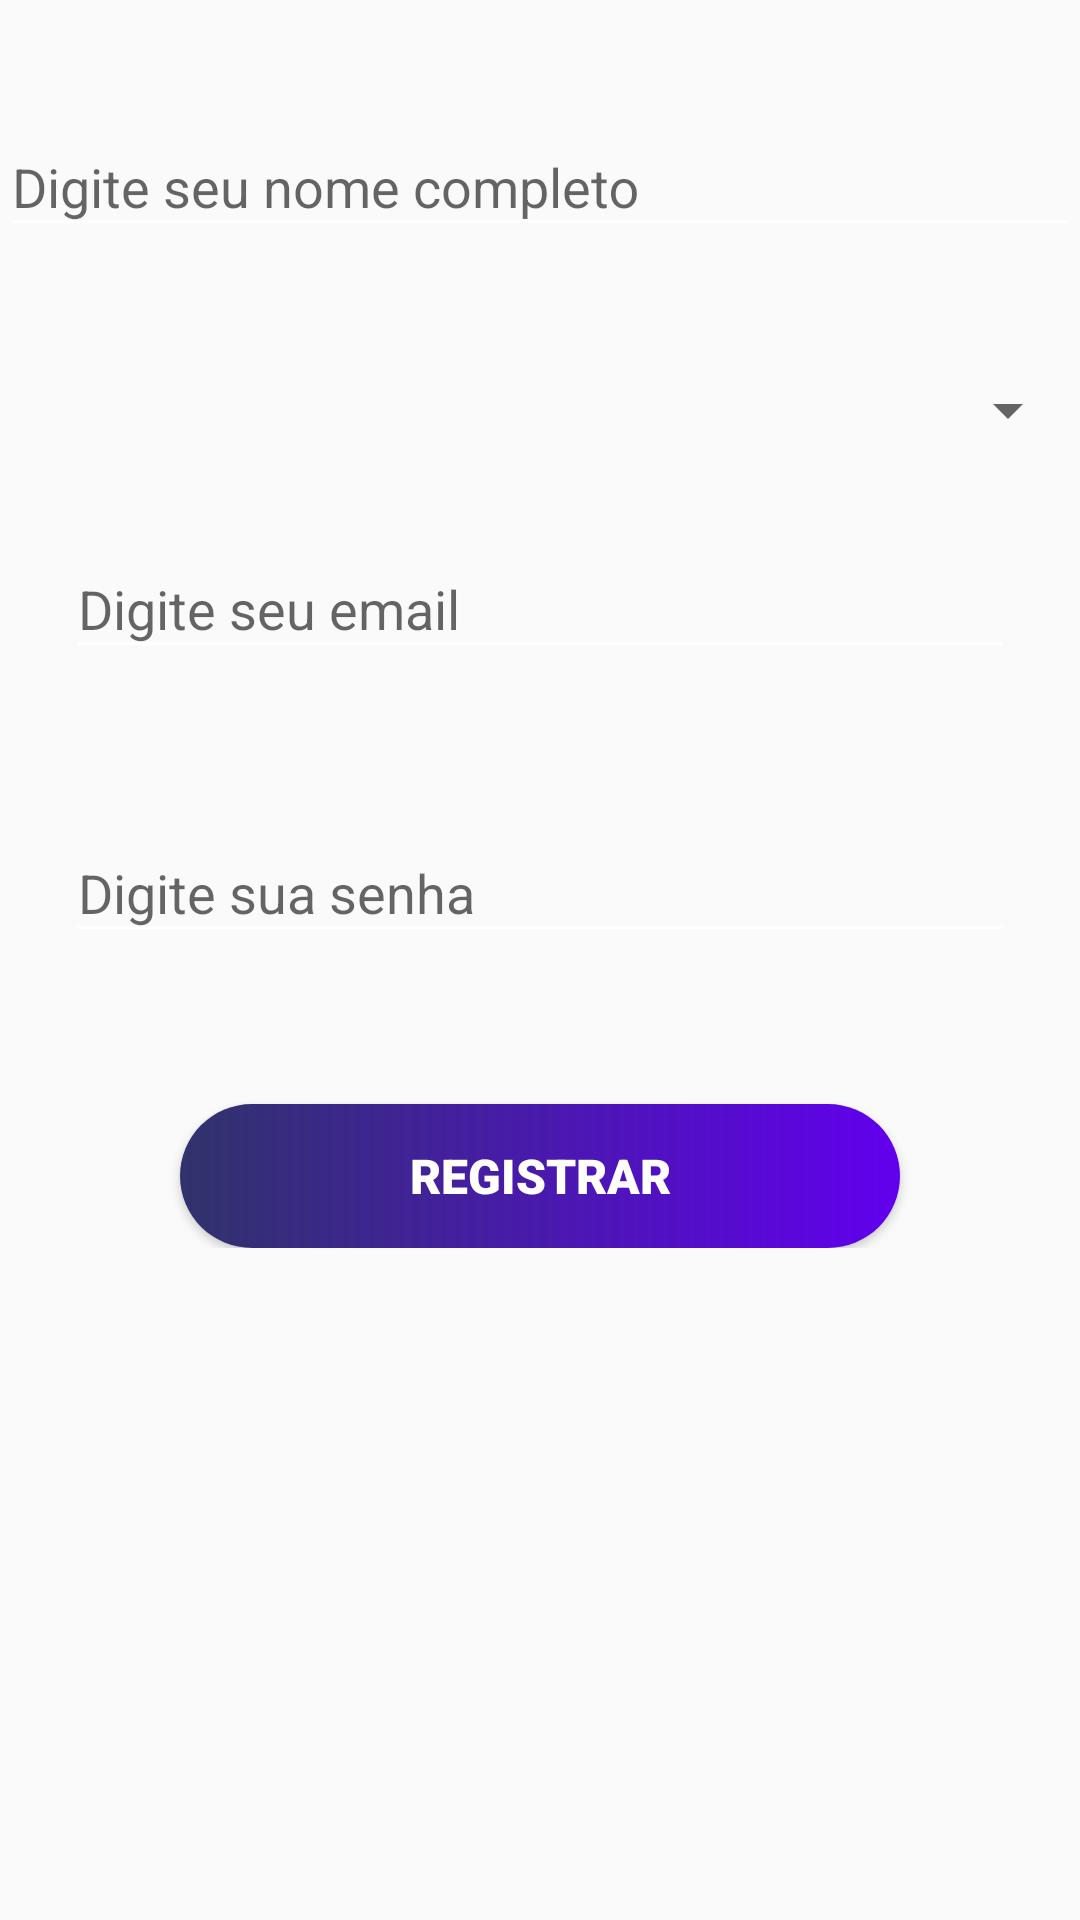

Produce the Android XML layout that renders to this screen, including the resource entries it uses.
<!-- AndroidManifest.xml: application theme Theme.FullMovieDb -->
<!-- res/layout/fragment_register.xml -->
<?xml version="1.0" encoding="utf-8"?>
<ScrollView xmlns:android="http://schemas.android.com/apk/res/android"
    xmlns:app="http://schemas.android.com/apk/res-auto"
    android:layout_width="match_parent"
    android:layout_height="match_parent">

    <androidx.constraintlayout.widget.ConstraintLayout
        android:layout_width="match_parent"
        android:layout_height="wrap_content"
        android:paddingBottom="20dp">

        <com.google.android.material.textfield.TextInputLayout
            android:id="@+id/register_layout_nome"
            android:layout_width="360dp"
            android:layout_height="wrap_content"
            android:layout_marginTop="30dp"
            app:errorEnabled="true"
            app:errorTextColor="@android:color/holo_red_dark"
            app:layout_constraintEnd_toEndOf="parent"
            app:layout_constraintStart_toStartOf="parent"
            app:layout_constraintTop_toTopOf="parent">

            <com.google.android.material.textfield.TextInputEditText
                android:id="@+id/register_name"
                android:layout_width="match_parent"
                android:layout_height="match_parent"
                android:backgroundTint="@android:color/white"
                android:hint="Digite seu nome completo" />
        </com.google.android.material.textfield.TextInputLayout>

        <com.google.android.material.textfield.TextInputLayout
            android:id="@+id/register_layout_email"
            android:layout_width="match_parent"
            android:layout_height="wrap_content"
            android:layout_margin="22dp"
            app:errorEnabled="true"
            app:errorTextColor="@android:color/holo_red_dark"
            app:layout_constraintEnd_toEndOf="parent"
            app:layout_constraintStart_toStartOf="parent"
            app:layout_constraintTop_toBottomOf="@id/spinner_region">

            <com.google.android.material.textfield.TextInputEditText
                android:id="@+id/register_email"
                android:layout_width="match_parent"
                android:layout_height="match_parent"
                android:backgroundTint="@android:color/white"
                android:hint="Digite seu email"
                android:inputType="textEmailAddress" />
        </com.google.android.material.textfield.TextInputLayout>

        <com.google.android.material.textfield.TextInputLayout
            android:id="@+id/register_layout_senha"
            android:layout_width="match_parent"
            android:layout_height="wrap_content"
            android:layout_margin="22dp"
            app:errorEnabled="true"
            app:errorTextColor="@android:color/holo_red_dark"
            app:layout_constraintEnd_toEndOf="parent"
            app:layout_constraintStart_toStartOf="parent"
            app:layout_constraintTop_toBottomOf="@id/register_layout_email">

            <com.google.android.material.textfield.TextInputEditText
                android:id="@+id/register_password"
                android:layout_width="match_parent"
                android:layout_height="match_parent"
                android:backgroundTint="@android:color/white"
                android:hint="Digite sua senha"
                android:inputType="textPassword" />
        </com.google.android.material.textfield.TextInputLayout>

        <Spinner
            android:id="@+id/spinner_region"
            android:layout_width="360dp"
            android:layout_height="wrap_content"
            android:layout_margin="22dp"
            app:layout_constraintEnd_toEndOf="parent"
            app:layout_constraintStart_toStartOf="parent"
            app:layout_constraintTop_toBottomOf="@id/register_layout_nome" />

        <Button
            android:id="@+id/button_register"
            android:layout_width="240dp"
            android:layout_height="wrap_content"
            android:layout_marginTop="30dp"
            android:background="@drawable/button_search_background"
            android:fontFamily="sans-serif-black"
            android:text="Registrar"
            android:textColor="@android:color/white"
            android:textSize="16sp"
            app:layout_constraintEnd_toEndOf="parent"
            app:layout_constraintStart_toStartOf="parent"
            app:layout_constraintTop_toBottomOf="@+id/register_layout_senha" />

    </androidx.constraintlayout.widget.ConstraintLayout>
</ScrollView>
<!-- resources referenced by this layout -->
<resources>
  <!-- drawable button_search_background (drawable) -->
  <?xml version="1.0" encoding="utf-8"?>
  <shape xmlns:android="http://schemas.android.com/apk/res/android">
  
      <gradient
          android:endColor="@color/purple_500"
          android:startColor="@color/gradient1" />
  
      <corners android:radius="40dp" />
  
  </shape>
  <style name="Theme.FullMovieDb" parent="Theme.AppCompat.Light.NoActionBar">
          
          <item name="colorPrimary">@color/purple_500</item>
          <item name="colorPrimaryVariant">@color/purple_700</item>
          <item name="colorOnPrimary">@color/white</item>
          
          <item name="colorSecondary">@color/teal_200</item>
          <item name="colorSecondaryVariant">@color/teal_700</item>
          <item name="colorOnSecondary">@color/black</item>
          
          <item name="android:statusBarColor" tools:targetApi="l">?attr/colorPrimaryVariant</item>
          
      </style>
  <color name="purple_500">#FF6200EE</color>
  <color name="gradient1">#30336b</color>
  <color name="purple_700">#FF3700B3</color>
  <color name="white">#FFFFFFFF</color>
  <color name="teal_200">#FF03DAC5</color>
  <color name="teal_700">#FF018786</color>
  <color name="black">#FF000000</color>
</resources>
